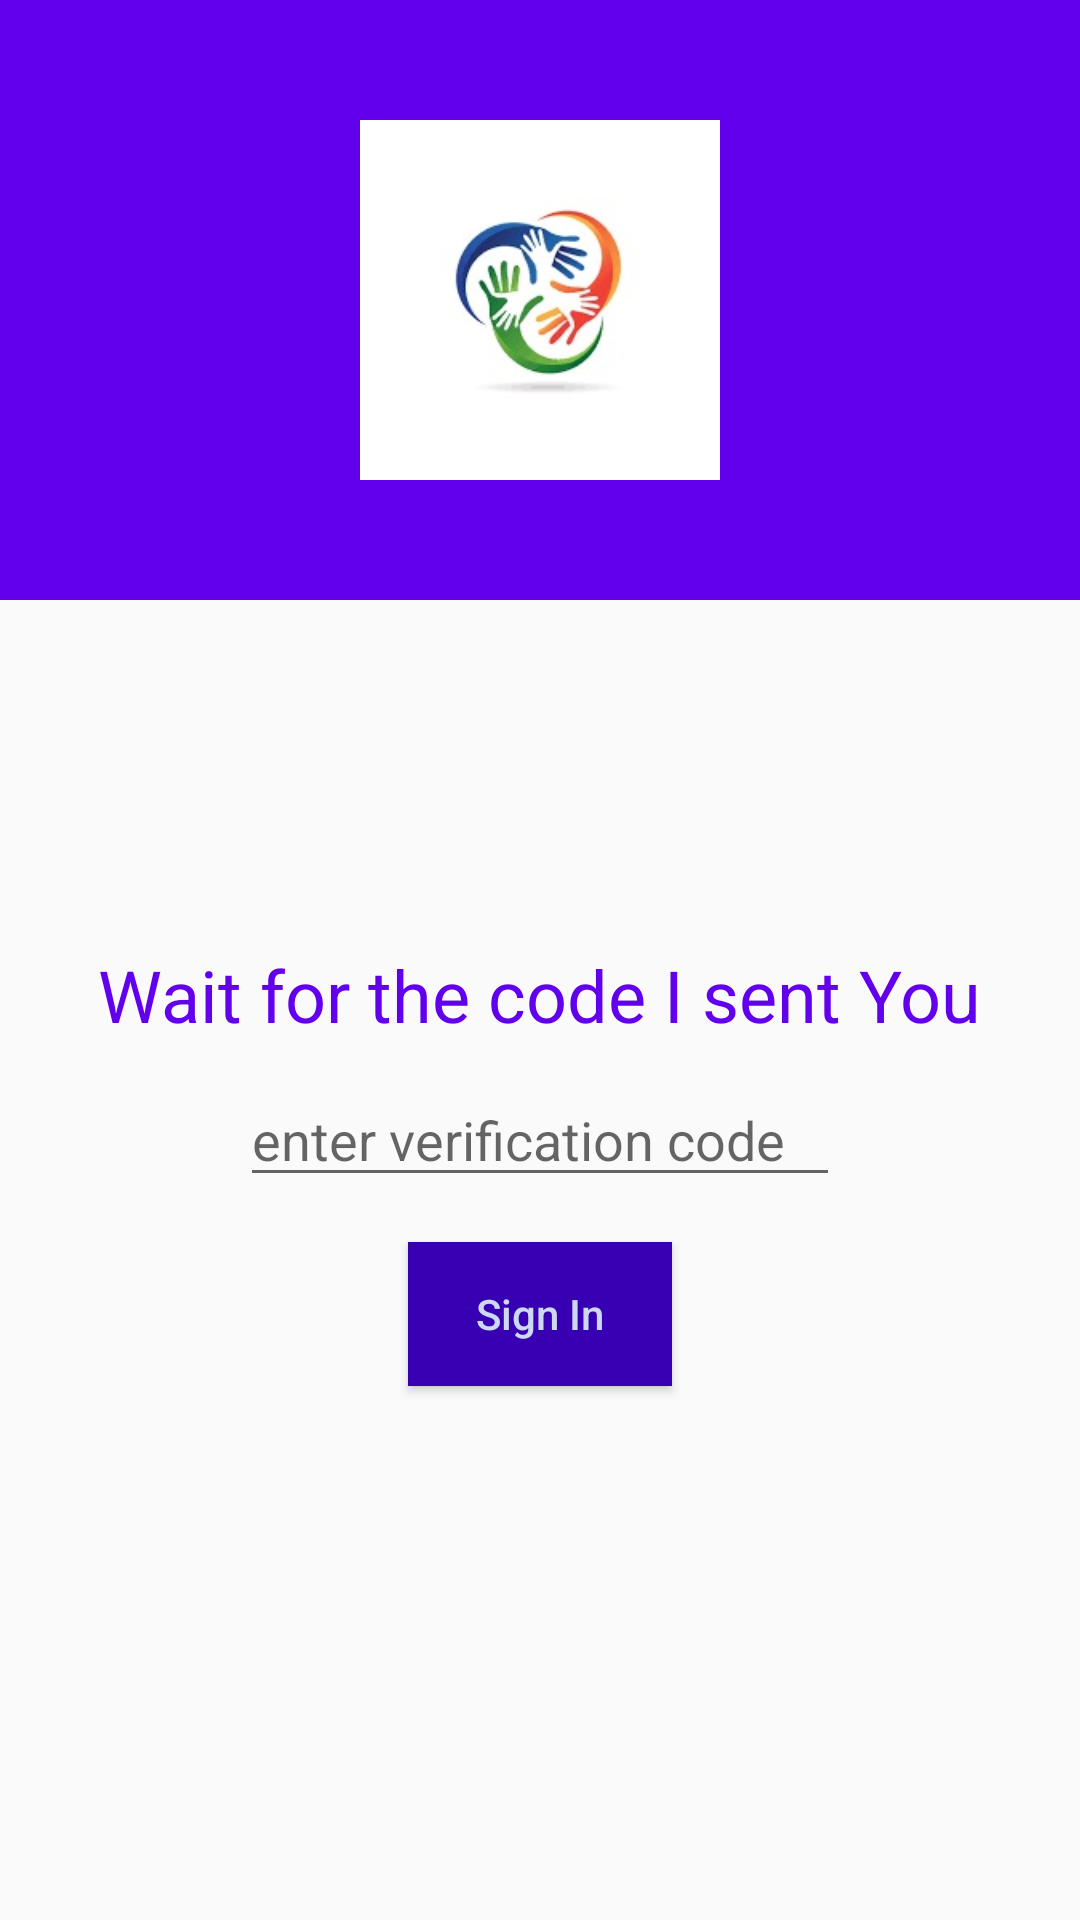

This screen was rendered from an Android layout file. Write that file and the resources it references.
<!-- AndroidManifest.xml: application theme AppTheme -->
<!-- res/layout/activity_verify_phone.xml -->
<?xml version="1.0" encoding="utf-8"?>
<RelativeLayout xmlns:android="http://schemas.android.com/apk/res/android"
    xmlns:app="http://schemas.android.com/apk/res-auto"
    xmlns:tools="http://schemas.android.com/tools"
    android:layout_width="match_parent"
    android:layout_height="match_parent"
    tools:context=".VerifyPhoneActivity">

    <RelativeLayout
        android:id="@+id/relativeLayout"
        android:layout_width="match_parent"
        android:layout_height="200dp"
        android:background="@color/colorPrimary"
        android:orientation="horizontal">

        <ImageView
            android:layout_width="120dp"
            android:layout_height="120dp"
            android:layout_centerHorizontal="true"
            android:layout_centerVertical="true"
            android:background="@drawable/icon" />

    </RelativeLayout>

    <ImageView
        android:id="@+id/imageView"
        android:layout_width="match_parent"
        android:layout_height="120dp"
        android:layout_below="@id/relativeLayout"
        android:layout_marginTop="-50dp" />

    <RelativeLayout
        android:id="@+id/container"
        android:layout_width="match_parent"
        android:layout_height="match_parent"
        android:layout_below="@id/imageView"
        android:orientation="vertical"
        android:padding="20dp">

        <TextView
            android:id="@+id/textView"
            android:layout_width="wrap_content"
            android:layout_height="wrap_content"
            android:layout_centerHorizontal="true"
            android:layout_marginTop="25dp"
            android:text="Wait for the code I sent You"
            android:textAppearance="@style/Base.TextAppearance.AppCompat.Headline"
            android:textColor="@color/colorPrimary" />

        <ProgressBar
            android:id="@+id/progressbar"
            android:layout_below="@id/textView"
            android:layout_centerHorizontal="true"
            android:layout_width="wrap_content"
            android:layout_height="wrap_content"
            android:visibility="gone"/>

        <EditText
            android:id="@+id/editTextCode"
            android:layout_width="200dp"
            android:layout_height="wrap_content"
            android:layout_below="@id/progressbar"
            android:layout_centerHorizontal="true"
            android:layout_marginTop="10dp"
            android:digits="0123456789"
            android:drawablePadding="10dp"
            android:hint="enter verification code"
            android:inputType="phone"
            android:maxLength="10" />

        <Button
            android:id="@+id/buttonSignIn"
            android:layout_width="wrap_content"
            android:layout_height="wrap_content"
            android:layout_below="@id/editTextCode"
            android:layout_centerHorizontal="true"
            android:layout_marginTop="15dp"
            android:background="@color/colorPrimaryDark"
            android:text="Sign In"
            android:textAllCaps="false"
            android:textColor="#cdd8f1" />

    </RelativeLayout>

</RelativeLayout>
<!-- resources referenced by this layout -->
<resources>
  <color name="colorPrimary">#6200EE</color>
  <color name="colorPrimaryDark">#3700B3</color>
  <!-- drawable icon: jpeg bitmap (drawable, 7514 bytes) -->
  <style name="AppTheme" parent="Theme.AppCompat.Light.DarkActionBar">
          
          <item name="colorPrimary">@color/colorPrimary</item>
          <item name="colorPrimaryDark">@color/colorPrimaryDark</item>
          <item name="colorAccent">@color/colorAccent</item>
          <item name="actionBarItemBackground">@android:color/transparent</item>
  
      </style>
  <color name="colorAccent">#d40871</color>
</resources>
